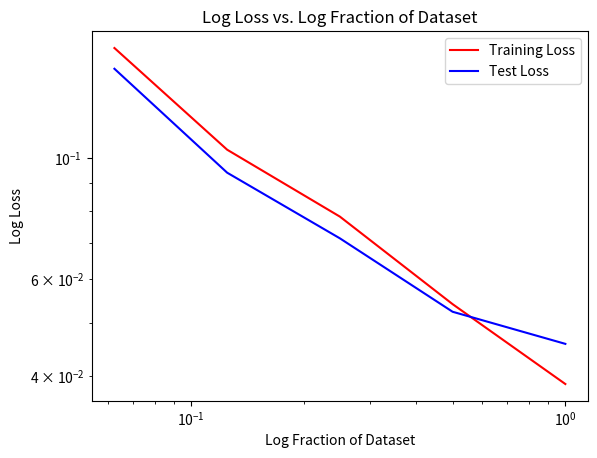

This figure's Python source:
import matplotlib.pyplot as plt

tr_losses = [0.1584, 0.1034, 0.0781, 0.0541, 0.0387]
te_losses = [0.1452, 0.0939, 0.0713, 0.0524, 0.0458]
fractions = [1/16, 1/8, 1/4, 1/2, 1]

plt.loglog(fractions, tr_losses, color='red', label="Training Loss")
plt.loglog(fractions, te_losses, color='blue', label="Test Loss")
plt.legend()
plt.xlabel("Log Fraction of Dataset")
plt.ylabel("Log Loss")
plt.title("Log Loss vs. Log Fraction of Dataset")
plt.show()